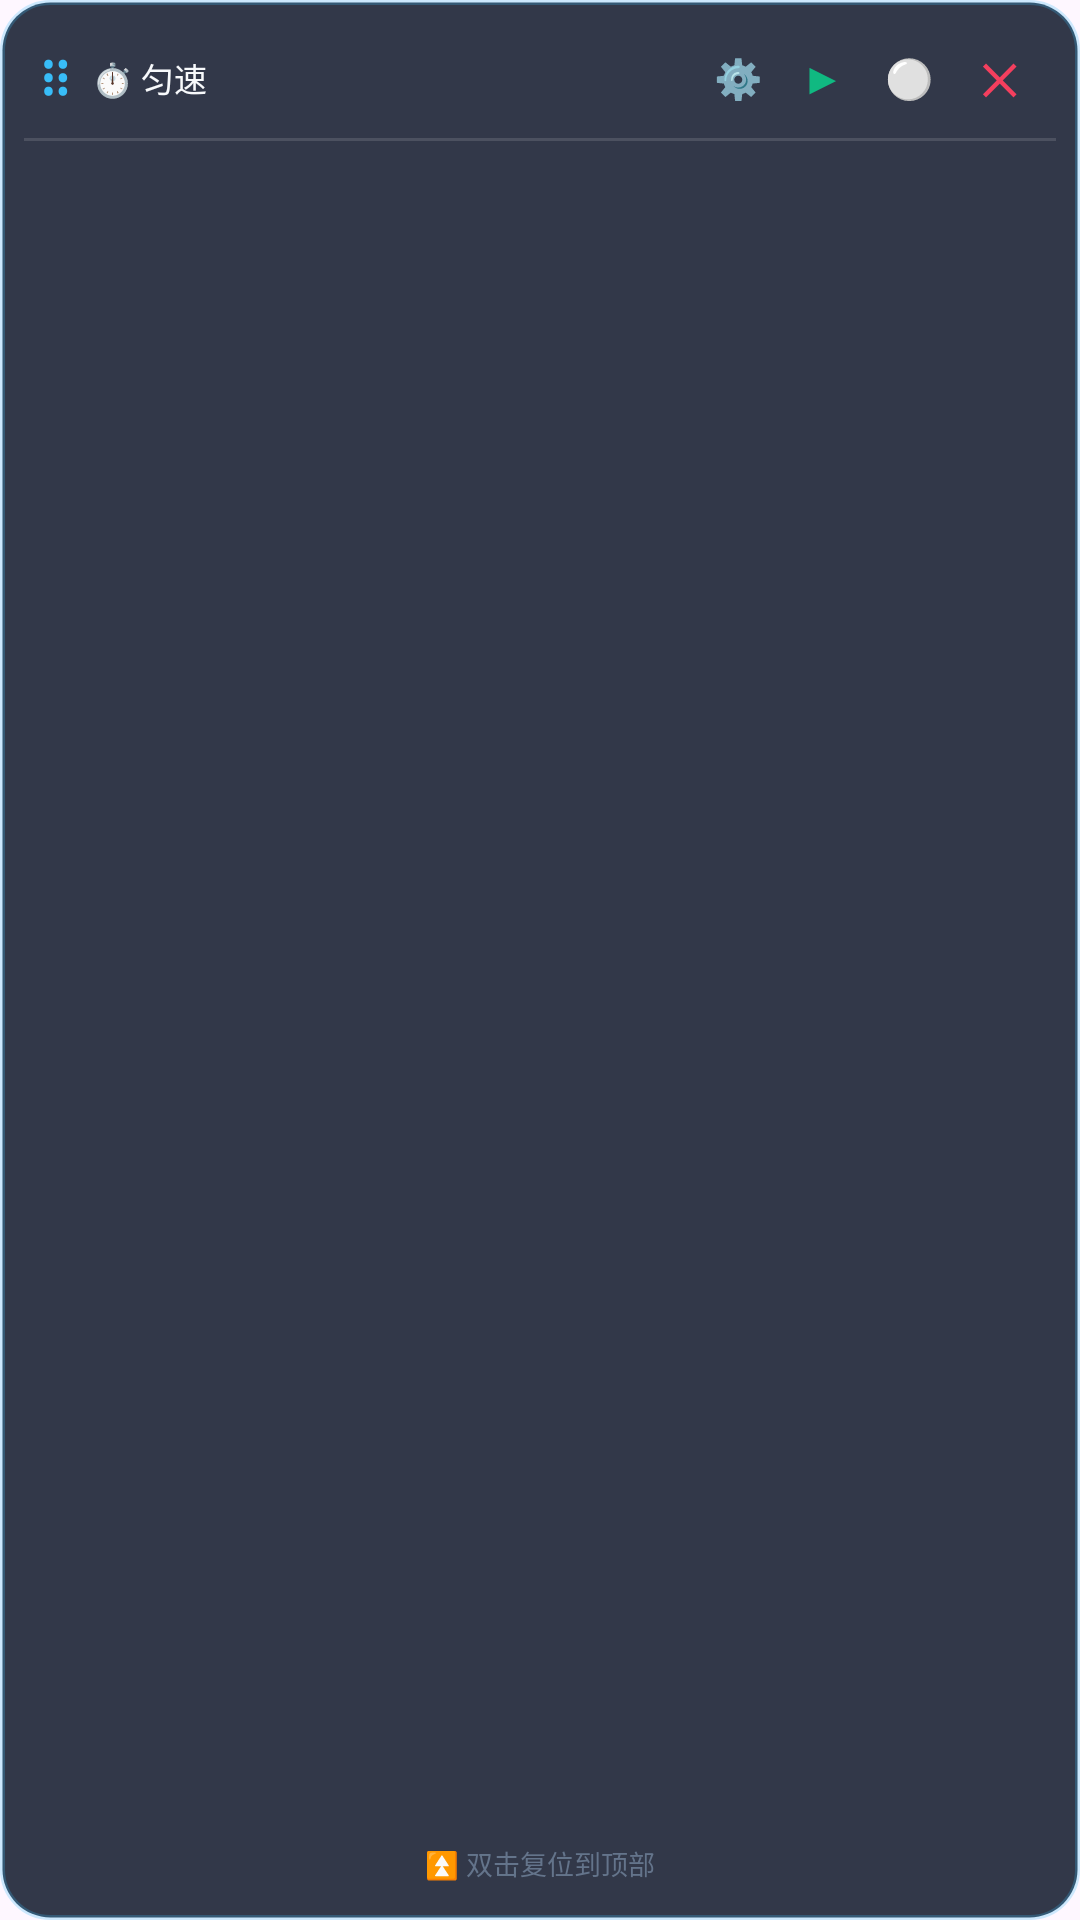

Layout XML and referenced resources for this Android screen:
<!-- AndroidManifest.xml: application theme Theme.FloatPrompter -->
<!-- res/layout/layout_floating_prompter.xml -->
<?xml version="1.0" encoding="utf-8"?>
<LinearLayout xmlns:android="http://schemas.android.com/apk/res/android"
    android:id="@+id/rootFloatingView"
    android:layout_width="match_parent"
    android:layout_height="match_parent"
    android:orientation="vertical"
    android:background="@drawable/float_window_bg"
    android:padding="8dp">

    
    <LinearLayout
        android:id="@+id/layoutDragBar"
        android:layout_width="match_parent"
        android:layout_height="36dp"
        android:orientation="horizontal"
        android:gravity="center_vertical"
        android:paddingHorizontal="4dp">

        <TextView
            android:layout_width="wrap_content"
            android:layout_height="wrap_content"
            android:text="⠿"
            android:textColor="#38BDF8"
            android:textSize="18sp"
            android:textStyle="bold"
            android:paddingEnd="6dp" />

        <TextView
            android:id="@+id/tvModeIndicator"
            android:layout_width="0dp"
            android:layout_height="wrap_content"
            android:layout_weight="1"
            android:text="⏱️ 匀速"
            android:textColor="@color/text_main"
            android:textSize="11sp" />

        
        <TextView
            android:id="@+id/btnToggleSettings"
            android:layout_width="28dp"
            android:layout_height="28dp"
            android:gravity="center"
            android:text="⚙️"
            android:textSize="13sp"
            android:background="@drawable/btn_float_icon_ripple" />

        
        <TextView
            android:id="@+id/btnPlayPause"
            android:layout_width="28dp"
            android:layout_height="28dp"
            android:gravity="center"
            android:text="▶"
            android:textColor="@color/accent_emerald"
            android:textSize="14sp"
            android:textStyle="bold"
            android:background="@drawable/btn_float_icon_ripple" />

        
        <TextView
            android:id="@+id/btnMinimizeFloat"
            android:layout_width="30dp"
            android:layout_height="30dp"
            android:gravity="center"
            android:text="⚪"
            android:textColor="#38BDF8"
            android:textSize="13sp"
            android:background="@drawable/btn_float_icon_ripple" />

        
        <TextView
            android:id="@+id/btnCloseFloat"
            android:layout_width="30dp"
            android:layout_height="30dp"
            android:gravity="center"
            android:text="✕"
            android:textColor="@color/alert_rose"
            android:textSize="14sp"
            android:textStyle="bold"
            android:background="@drawable/btn_float_icon_ripple" />
    </LinearLayout>

    
    <LinearLayout
        android:id="@+id/layoutMiniSettings"
        android:layout_width="match_parent"
        android:layout_height="wrap_content"
        android:orientation="vertical"
        android:background="#33000000"
        android:padding="6dp"
        android:visibility="gone">

        
        <LinearLayout
            android:layout_width="match_parent"
            android:layout_height="wrap_content"
            android:orientation="horizontal"
            android:gravity="center_vertical">
            <TextView
                android:layout_width="wrap_content"
                android:layout_height="wrap_content"
                android:text="透明度:"
                android:textColor="@color/text_sub"
                android:textSize="10sp" />
            <TextView
                android:id="@+id/btnAlphaLow"
                android:layout_width="0dp"
                android:layout_weight="1"
                android:layout_height="22dp"
                android:gravity="center"
                android:text="35%"
                android:textColor="@color/text_main"
                android:textSize="10sp" />
            <TextView
                android:id="@+id/btnAlphaMed"
                android:layout_width="0dp"
                android:layout_weight="1"
                android:layout_height="22dp"
                android:gravity="center"
                android:text="65%"
                android:textColor="@color/text_main"
                android:textSize="10sp" />
            <TextView
                android:id="@+id/btnAlphaHigh"
                android:layout_width="0dp"
                android:layout_weight="1"
                android:layout_height="22dp"
                android:gravity="center"
                android:text="90%"
                android:textColor="@color/text_main"
                android:textSize="10sp" />
        </LinearLayout>

        
        <LinearLayout
            android:id="@+id/rowSpeedControl"
            android:layout_width="match_parent"
            android:layout_height="wrap_content"
            android:orientation="horizontal"
            android:gravity="center_vertical"
            android:layout_marginTop="4dp">
            <TextView
                android:layout_width="wrap_content"
                android:layout_height="wrap_content"
                android:text="语速:"
                android:textColor="@color/text_sub"
                android:textSize="10sp" />
            <TextView
                android:id="@+id/btnSpeedDown"
                android:layout_width="30dp"
                android:layout_height="22dp"
                android:gravity="center"
                android:text="➖"
                android:textSize="9sp" />
            <TextView
                android:id="@+id/tvSpeedValue"
                android:layout_width="0dp"
                android:layout_weight="1"
                android:layout_height="wrap_content"
                android:gravity="center"
                android:text="4档"
                android:textColor="@color/accent_amber"
                android:textSize="11sp"
                android:textStyle="bold" />
            <TextView
                android:id="@+id/btnSpeedUp"
                android:layout_width="30dp"
                android:layout_height="22dp"
                android:gravity="center"
                android:text="➕"
                android:textSize="9sp" />
        </LinearLayout>
    </LinearLayout>

    
    <View
        android:layout_width="match_parent"
        android:layout_height="1dp"
        android:background="#20FFFFFF"
        android:layout_marginVertical="2dp" />

    
    <ScrollView
        android:id="@+id/scrollViewPrompter"
        android:layout_width="match_parent"
        android:layout_height="0dp"
        android:layout_weight="1"
        android:scrollbars="none"
        android:fadingEdgeLength="24dp"
        android:requiresFadingEdge="vertical">

        <LinearLayout
            android:id="@+id/layoutScriptContainer"
            android:layout_width="match_parent"
            android:layout_height="wrap_content"
            android:orientation="vertical"
            android:paddingTop="30dp"
            android:paddingBottom="120dp">

            <TextView
                android:id="@+id/tvPrompterContent"
                android:layout_width="match_parent"
                android:layout_height="wrap_content"
                android:textColor="@color/float_text_normal"
                android:textSize="18sp"
                android:lineSpacingExtra="8dp"
                android:textStyle="bold"
                android:shadowColor="#CC000000"
                android:shadowDx="1"
                android:shadowDy="2"
                android:shadowRadius="3" />
        </LinearLayout>
    </ScrollView>

    
    <TextView
        android:id="@+id/btnResetToTop"
        android:layout_width="match_parent"
        android:layout_height="22dp"
        android:gravity="center"
        android:text="⏫ 双击复位到顶部"
        android:textColor="@color/text_muted"
        android:textSize="9sp" />

</LinearLayout>
<!-- resources referenced by this layout -->
<resources>
  <color name="accent_amber">#FBBF24</color>
  <color name="accent_emerald">#10B981</color>
  <color name="alert_rose">#F43F5E</color>
  <color name="float_text_normal">#FFFFFF</color>
  <color name="text_main">#F8FAFC</color>
  <color name="text_muted">#64748B</color>
  <color name="text_sub">#94A3B8</color>
  <!-- drawable btn_float_icon_ripple (drawable) -->
  <?xml version="1.0" encoding="utf-8"?>
  <ripple xmlns:android="http://schemas.android.com/apk/res/android"
      android:color="#4038BDF8">
      <item android:id="@android:id/mask">
          <shape android:shape="oval">
              <solid android:color="#FFFFFF" />
          </shape>
      </item>
  </ripple>
  <!-- drawable float_window_bg (drawable) -->
  <?xml version="1.0" encoding="utf-8"?>
  <shape xmlns:android="http://schemas.android.com/apk/res/android">
      <solid android:color="@color/float_bg" />
      <corners android:radius="16dp" />
      <stroke android:width="1.5dp" android:color="#4038BDF8" />
  </shape>
  <style name="Theme.FloatPrompter" parent="Theme.Material3.DayNight.NoActionBar">
          <item name="android:statusBarColor">@color/bg_dark</item>
          <item name="android:windowLightStatusBar">false</item>
          <item name="android:navigationBarColor">@color/bg_dark</item>
          <item name="colorPrimary">@color/primary_indigo</item>
          <item name="colorSecondary">@color/accent_emerald</item>
      </style>
  <color name="float_bg">#D90F172A</color>
  <color name="bg_dark">#0B0F19</color>
  <color name="primary_indigo">#6366F1</color>
</resources>
